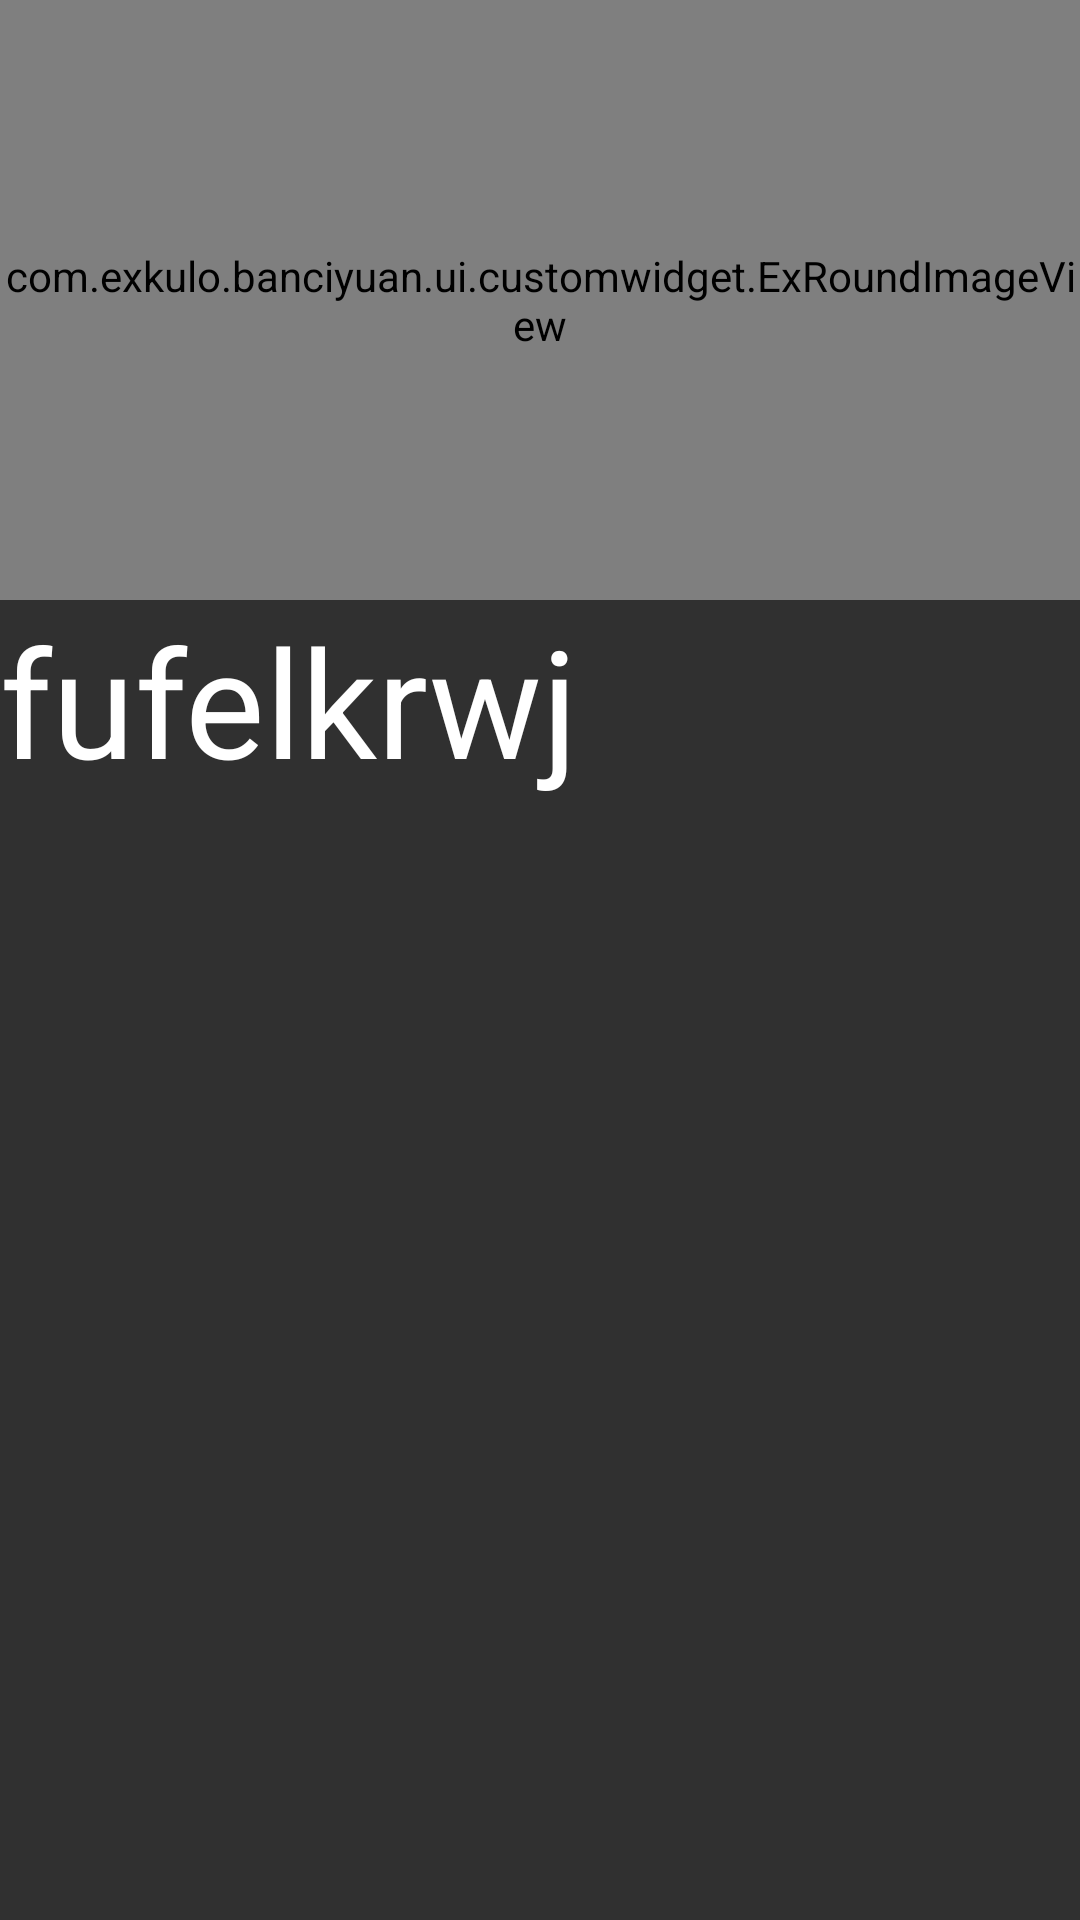

The Android layout XML behind this screen, and the referenced resources:
<!-- AndroidManifest.xml: application theme AppTheme -->
<!-- res/layout/activity_test.xml -->
<?xml version="1.0" encoding="utf-8"?>
<LinearLayout xmlns:android="http://schemas.android.com/apk/res/android"
    xmlns:app="http://schemas.android.com/apk/res-auto"
    android:orientation="vertical"
    android:layout_width="match_parent"
    android:layout_height="match_parent"
    >

    <com.example.banciyuan.ui.customwidget.ExRoundImageView
        app:aspect_ratio="1.77"
        android:layout_width="match_parent"
        android:layout_height="200dp"
        android:scaleType="centerCrop"
        android:src="@mipmap/a"/>

    <TextView
        android:layout_width="match_parent"
        android:layout_height="match_parent"
        android:text="fufelkrwj"
        android:textSize="50sp"
        android:textColor="@color/pure_white"
        />

</LinearLayout>
<!-- resources referenced by this layout -->
<resources>
  <color name="pure_white">#ffffff</color>
  <!-- mipmap a: jpg bitmap (mipmap-xhdpi, 936977 bytes) -->
  <style name="AppTheme" parent="Theme.AppCompat.NoActionBar">
          <item name="colorPrimary">@color/accent_pink</item>
          <item name="colorPrimaryDark">@color/dark_pink</item>
      </style>
  <color name="accent_pink">#FF4081</color>
  <color name="dark_pink">#F50057</color>
</resources>
